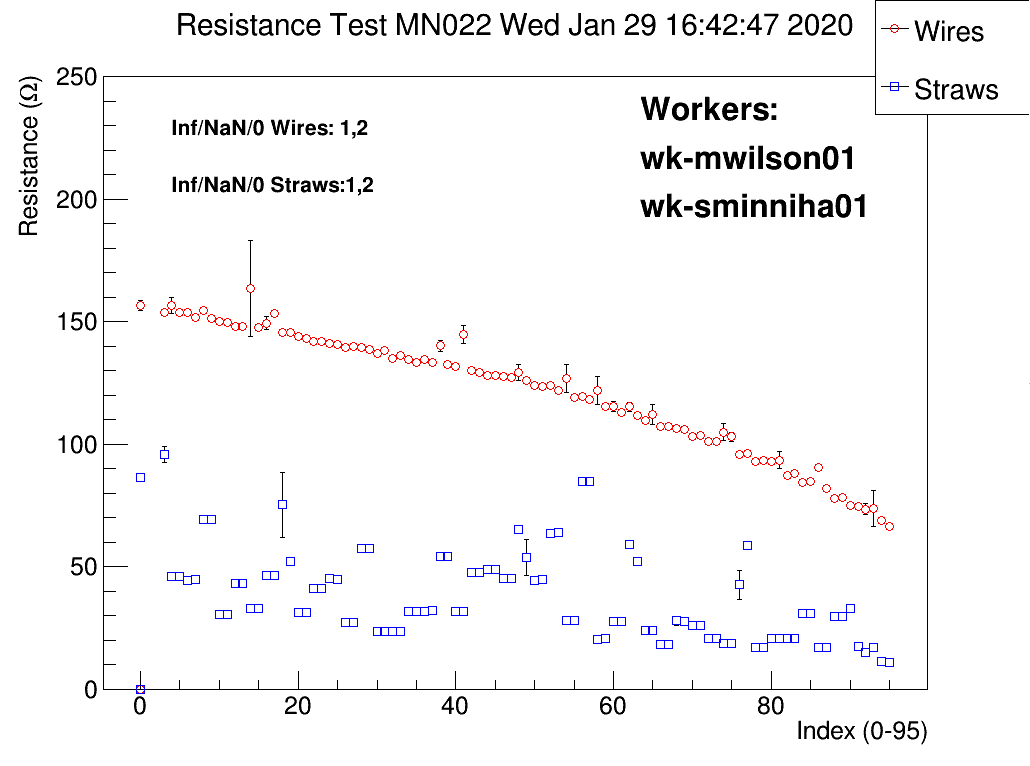

Source data for this figure (header and first rows):
# Position, wire/straw, resistance mean, resistance sigma, nvalues
#
#  datetime: 20200129164247
#
#  workerids: wk-mwilson01, wk-sminniha01
#
#  panelid:MN022
#
#  Position, wire/straw, ADC values..., resistance, PASS?
0, 0, 86.6, 0.2442, 100
0, 1, 162.3, 3.711, 85
0, 1, 156.4, 2.047, 100
1, 0, inf, inf, nan
1, 0, inf, inf, nan
2, 0, inf, inf, nan
3, 0, 95.69, 3.244, 95
3, 1, 169.6, 1.525, 34
3, 1, 153.7, 0.3077, 100
4, 0, 46.13, 0.1537, 100
4, 1, 156.7, 3.275, 95
5, 0, 46.02, 0.2913, 100
5, 1, 153.7, 0.3135, 100
6, 0, 44.5, 0.1438, 100
6, 1, 153.7, 0.3754, 100
7, 0, 44.76, 0.5398, 100
7, 1, 151.9, 0.3544, 100
8, 0, 69.47, 0.1737, 100
8, 1, 154.6, 1.493, 100
9, 0, 69.47, 0.1835, 100
9, 1, 151.3, 0.3429, 100
10, 0, 30.74, 0.1108, 100
10, 1, inf, inf, nan
10, 1, 150.2, 0.603, 100
11, 0, 30.74, 0.1066, 100
11, 1, inf, inf, nan
11, 1, 149.7, 0.4131, 100
12, 0, 43.27, 0.1364, 100
12, 1, 148.2, 0.3842, 100
13, 0, 43.26, 0.1353, 100
13, 1, 148.2, 0.3818, 100
14, 0, 32.95, 0.1338, 100
14, 1, inf, inf, nan
14, 1, 161.9, 9.938, 23
14, 1, 163.5, 19.55, 99
15, 0, 32.92, 0.1188, 100
15, 1, 147.8, 0.3175, 100
16, 0, 46.48, 0.1421, 100
16, 1, 149.5, 2.557, 99
17, 0, 46.45, 0.1324, 100
17, 1, 153.3, 0.8369, 100
18, 0, 75.26, 13.42, 100
18, 1, 145.5, 0.3274, 100
19, 0, 52.34, 0.1702, 100
19, 1, 145.5, 0.3607, 100
20, 0, 31.19, 0.1238, 100
20, 1, 143.8, 0.313, 100
21, 0, 31.21, 0.1253, 100
21, 1, 143.1, 0.367, 100
22, 0, 41.1, 0.1371, 100
22, 1, 195.6, 29.86, 100
22, 1, 142.1, 0.3, 100
... 196 more rows
